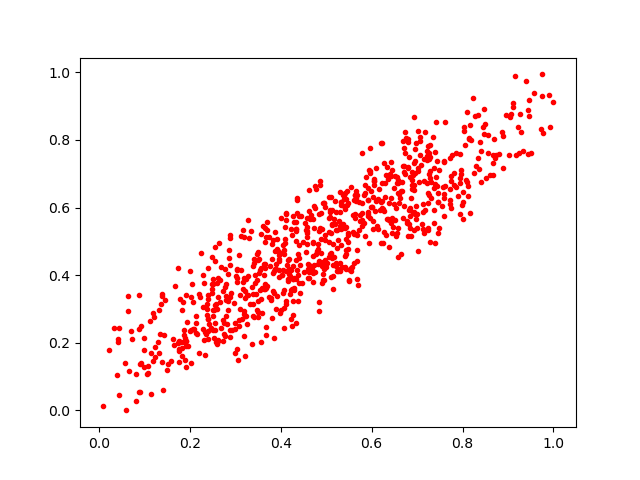

Source data for this figure (header and first rows):
0.65915215, 0.6124128
0.4004, 0.2974
0.5925, 0.6238
0.6228, 0.6191
0.7212, 0.7403
0.667, 0.6493
0.6509, 0.5631
0.2457, 0.2404
0.7087, 0.7261
0.1149, 0.04713
0.811, 0.6629
0.2996, 0.2589
0.1964, 0.1898
0.2731, 0.2063
0.06288, 0.3392
0.4763, 0.4102
0.1113, 0.2632
0.2514, 0.2982
0.2229, 0.3347
0.4967, 0.4459
0.6797, 0.5156
0.32, 0.2862
0.5062, 0.4991
0.4904, 0.3755
0.6774, 0.5553
0.3398, 0.278
0.3657, 0.4975
0.6789, 0.8017
0.2831, 0.3228
0.4826, 0.4915
0.1925, 0.2057
0.6026, 0.631
0.5352, 0.4253
0.6834, 0.5401
0.3043, 0.1802
0.8001, 0.6159
0.6169, 0.6546
0.5437, 0.4739
0.5113, 0.4592
0.5633, 0.638
0.7245, 0.7824
0.4857, 0.5401
0.2741, 0.2588
0.1642, 0.1929
0.5316, 0.5529
0.4577, 0.5413
0.2679, 0.2431
0.4944, 0.6123
0.4083, 0.4954
0.5116, 0.6305
0.4067, 0.4637
0.4605, 0.4341
0.6738, 0.6994
0.5927, 0.5869
0.3428, 0.4013
0.7399, 0.6704
0.1224, 0.1868
0.1218, 0.2753
0.4266, 0.324
0.439, 0.3236
0.2393, 0.4212
... 776 more rows
